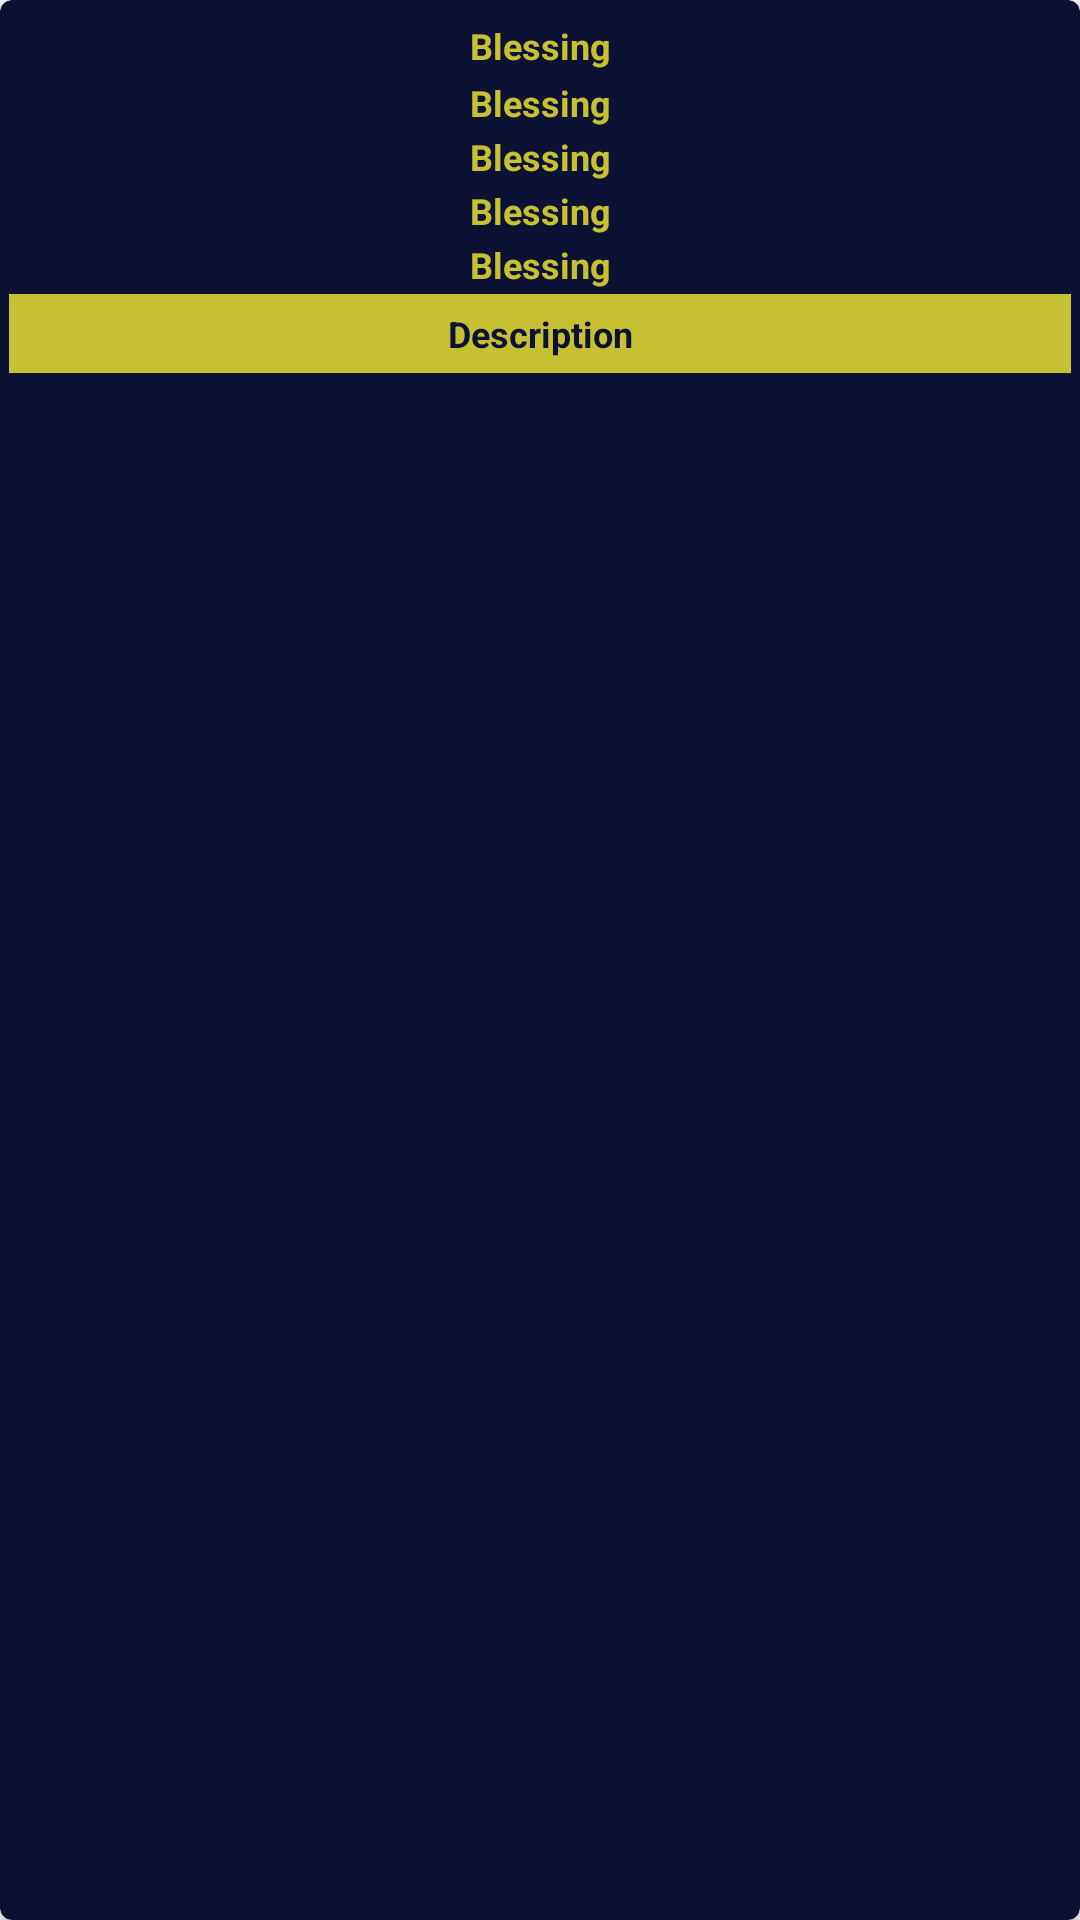

Produce the Android XML layout that renders to this screen, including the resource entries it uses.
<!-- AndroidManifest.xml: application theme CustomAppTheme -->
<!-- res/layout/child_recyclerview.xml -->
<?xml version="1.0" encoding="utf-8"?>
<android.support.v7.widget.CardView
    xmlns:android="http://schemas.android.com/apk/res/android"
    xmlns:cardview="http://schemas.android.com/apk/res-auto"
    android:id="@+id/cardview_id"
    android:layout_width="110dp"
    android:layout_height="125dp"
    android:layout_margin="3dp"
    android:clickable="true"
    android:backgroundTint="#0d1132"
    cardview:cardCornerRadius="4dp"
    android:foreground="?android:attr/selectableItemBackground">

    <RelativeLayout
        android:layout_width="match_parent"
        android:layout_height="match_parent"
        android:layout_margin="3sp"
        android:orientation="vertical">

        <ImageView
            android:id="@+id/image_child"
            android:layout_width="110dp"
            android:layout_height="95dp"
            android:background="@color/darkblue"/>

        <TextView
            android:id="@+id/child_blessing1"
            android:layout_width="match_parent"
            android:layout_height="wrap_content"
            android:layout_alignTop="@+id/image_child"
            android:layout_marginTop="4dp"
            android:background="@color/darkblue"
            android:text="Blessing"
            android:layout_centerVertical="true"
            android:gravity="center"
            android:textColor="@color/midyellow"
            android:textSize="12dp"
            android:textStyle="bold" />

        <TextView
            android:id="@+id/child_blessing2"
            android:layout_width="match_parent"
            android:layout_height="wrap_content"
            android:layout_alignTop="@+id/image_child"
            android:layout_marginTop="23dp"
            android:background="@color/darkblue"
            android:text="Blessing"
            android:textColor="@color/midyellow"
            android:layout_centerVertical="true"
            android:gravity="center"
            android:textSize="12dp"
            android:textStyle="bold" />

        <TextView
            android:id="@+id/child_blessing3"
            android:layout_width="match_parent"
            android:layout_height="wrap_content"
            android:layout_alignTop="@+id/image_child"
            android:layout_marginTop="41dp"
            android:background="@color/darkblue"
            android:text="Blessing"
            android:layout_centerVertical="true"
            android:gravity="center"
            android:textColor="@color/midyellow"
            android:textSize="12dp"
            android:textStyle="bold" />

        <TextView
            android:id="@+id/child_blessing4"
            android:layout_width="match_parent"
            android:layout_height="wrap_content"
            android:layout_alignTop="@+id/image_child"
            android:layout_marginTop="59dp"
            android:background="@color/darkblue"
            android:text="Blessing"
            android:layout_centerVertical="true"
            android:gravity="center"
            android:textColor="@color/midyellow"
            android:textSize="12dp"
            android:textStyle="bold" />
        <TextView
            android:id="@+id/child_blessing5"
            android:layout_width="match_parent"
            android:layout_height="wrap_content"
            android:layout_alignTop="@+id/image_child"
            android:layout_marginTop="77dp"
            android:background="@color/darkblue"
            android:text="Blessing"
            android:layout_centerVertical="true"
            android:gravity="center"
            android:textColor="@color/midyellow"
            android:textSize="12dp"
            android:textStyle="bold" />

        <TextView
            android:id="@+id/child_des"
            android:layout_width="match_parent"
            android:layout_height="wrap_content"
            android:gravity="center"
            android:padding="5dp"
            android:background="@color/midyellow"
            android:text="Description"
            android:layout_below="@+id/image_child"
            android:textColor="@color/darkblue"
            android:textSize="12dp"
            android:textStyle="bold" />

    </RelativeLayout>

</android.support.v7.widget.CardView>
<!-- resources referenced by this layout -->
<resources>
  <color name="darkblue">#0d1133</color>
  <color name="midyellow">#c6c133</color>
  <style name="CustomAppTheme" parent="Theme.AppCompat.DayNight.NoActionBar">
          </style>
</resources>
